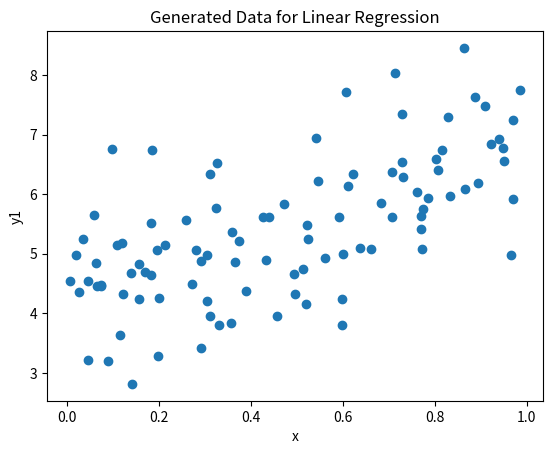

Here is the Python script that generated this plot:
import numpy as np
import matplotlib.pyplot as plt


# original data sampled in a 2-dimensional matrix having sampled data of 100 rows
# and 1 column from standard normal deviation(where mean is 0 and standard deviation is 1)
# We code original data using method random.rand, we keep some random noise using
# method random.randn method

#generate random data
def simulate_data():
    np.random.seed(42)
    x=np.random.rand(100,1)
    y1= 4 + 3 * x + np.random.randn(100, 1)

# plotting the data
    plt.scatter(x, y1)
    plt.xlabel('x')
    plt.ylabel('y1')
    plt.title('Generated Data for Linear Regression')
    plt.show()

    return x,y1

if __name__=='__main__':
    x,y1=simulate_data()



